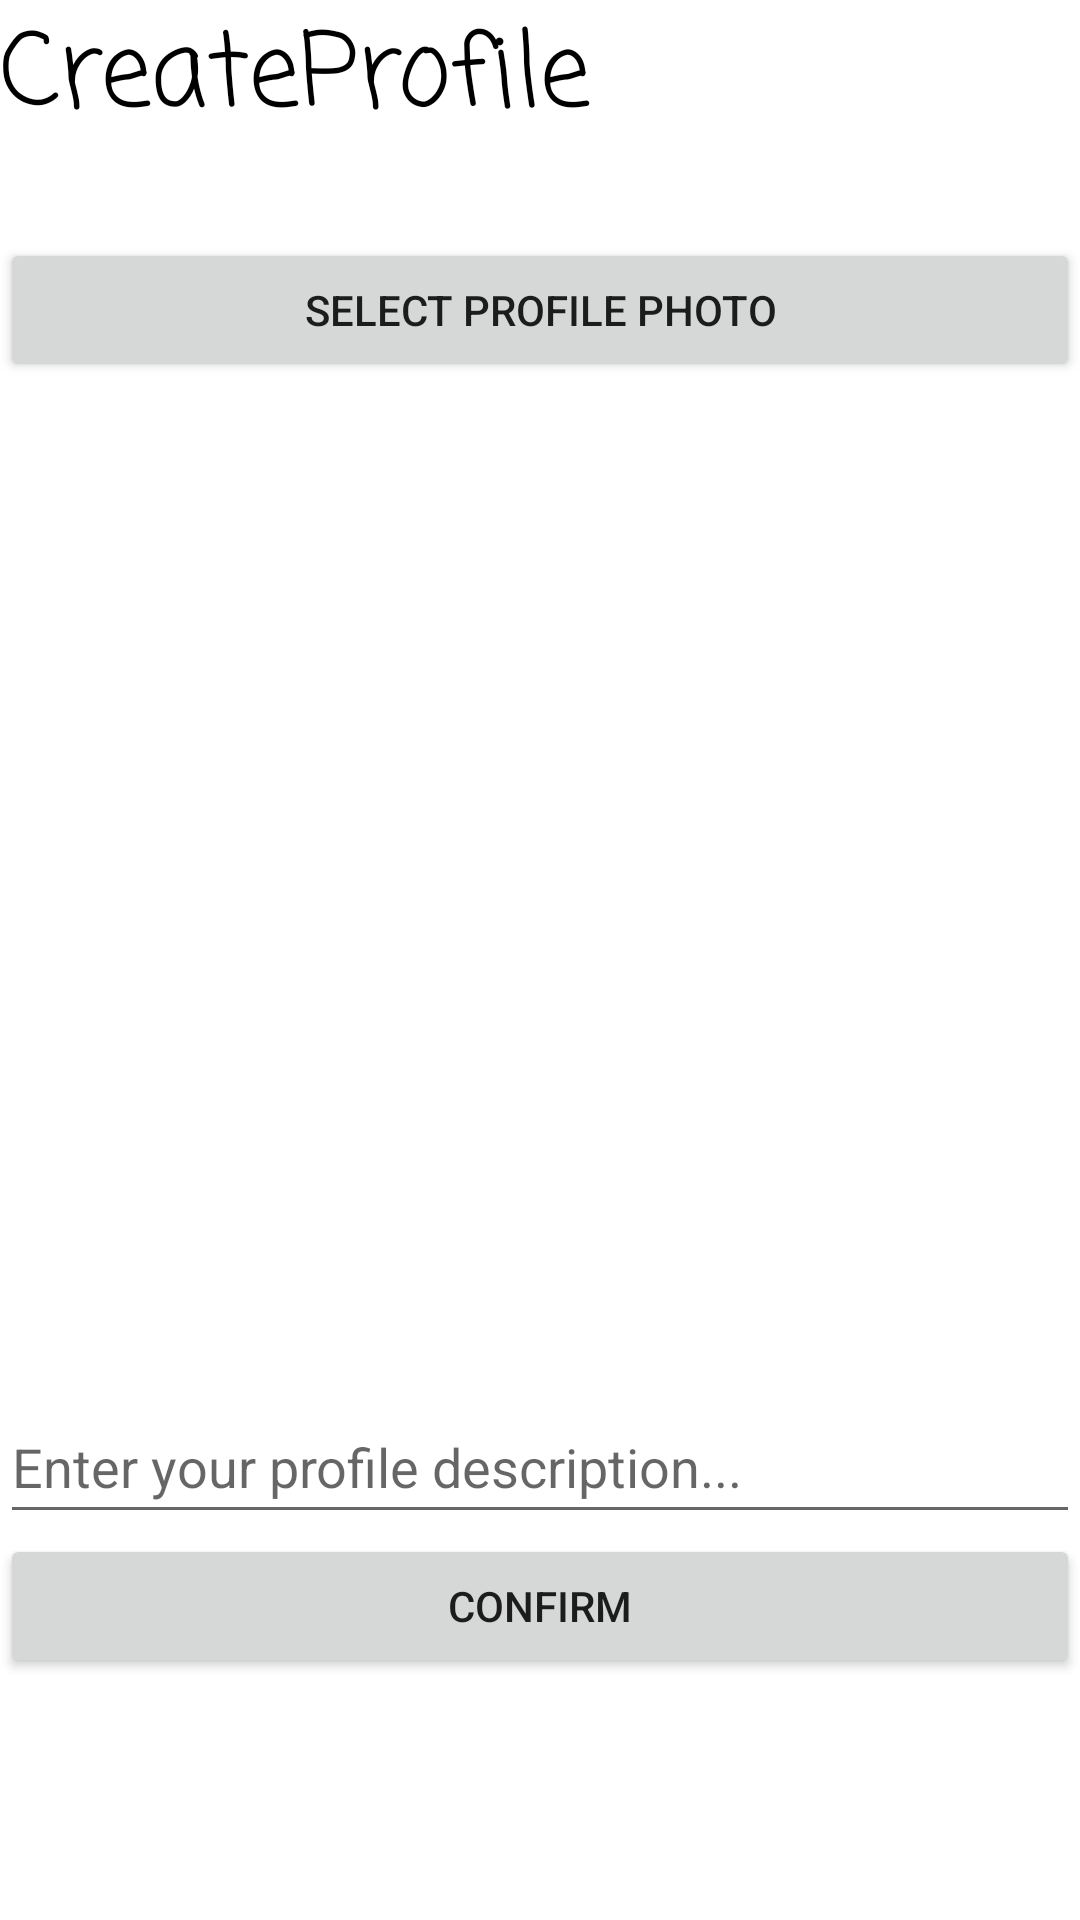

Reconstruct the res/layout file that produces this screen, plus the resources it refers to.
<!-- AndroidManifest.xml: application theme Theme.RentAMate -->
<!-- res/layout/create_profile.xml -->
<?xml version="1.0" encoding="utf-8"?>
<LinearLayout xmlns:android="http://schemas.android.com/apk/res/android"
    xmlns:app="http://schemas.android.com/apk/res-auto"
    xmlns:tools="http://schemas.android.com/tools"
    android:layout_width="match_parent"
    android:layout_height="match_parent"
    android:layout_margin="8dp"
    android:orientation="vertical">

    <TextView
        android:id="@+id/tvTitle"
        android:layout_width="match_parent"
        android:layout_height="wrap_content"
        android:fontFamily="casual"
        android:text="CreateProfile"
        android:textAppearance="@style/TextAppearance.AppCompat.Display1"
        android:textColor="@color/black" />

    <TextView
        android:id="@+id/userName"
        android:layout_width="match_parent"
        android:layout_height="wrap_content"
        android:fontFamily="casual"
        android:text="Quen"
        android:textAppearance="@style/TextAppearance.AppCompat.Medium"
        android:textColor="@color/black"
        android:visibility="invisible"
        tools:layout_editor_absoluteX="1dp" />

    <Button
        android:id="@+id/btnSelectPic"
        android:layout_width="match_parent"
        android:layout_height="wrap_content"
        android:text="Select Profile Photo" />

    <ImageView
        android:id="@+id/picImage"
        android:layout_width="match_parent"
        android:layout_height="300dp"
        android:layout_marginStart="0dp"
        android:scaleType="centerCrop"
        app:layout_constraintStart_toStartOf="@id/userName"
        tools:layout_editor_absoluteY="95dp"
        tools:srcCompat="@tools:sample/avatars" />

    <RatingBar
        android:id="@+id/homeRatingBar"
        style="@style/Widget.AppCompat.RatingBar.Indicator"
        android:layout_width="match_parent"
        android:layout_height="wrap_content"
        android:isIndicator="true"
        android:numStars="10"
        android:rating="0"
        android:visibility="invisible" />

    <EditText
        android:id="@+id/etUserDescription"
        android:layout_width="match_parent"
        android:layout_height="wrap_content"
        android:ems="10"
        android:hint="Enter your profile description..."
        android:inputType="textMultiLine"
        android:minHeight="48dp" />

    <Button
        android:id="@+id/btnConfirm"
        android:layout_width="match_parent"
        android:layout_height="wrap_content"
        android:text="Confirm" />

</LinearLayout>
<!-- resources referenced by this layout -->
<resources>
  <color name="black">#FF000000</color>
  <style name="Theme.RentAMate" parent="Theme.MaterialComponents.DayNight.DarkActionBar">
          
          <item name="colorPrimary">@color/maroon</item>
          <item name="colorPrimaryVariant">@color/purple_700</item>
          <item name="colorOnPrimary">@color/white</item>
          
          <item name="colorSecondary">@color/teal_200</item>
          <item name="colorSecondaryVariant">@color/teal_700</item>
          <item name="colorOnSecondary">@color/black</item>
          
          <item name="android:statusBarColor" tools:targetApi="l">?attr/colorPrimary</item>
          
      </style>
  <color name="maroon">#9A0101</color>
  <color name="purple_700">#FF3700B3</color>
  <color name="white">#FFFFFFFF</color>
  <color name="teal_200">#FF03DAC5</color>
  <color name="teal_700">#FF018786</color>
</resources>
